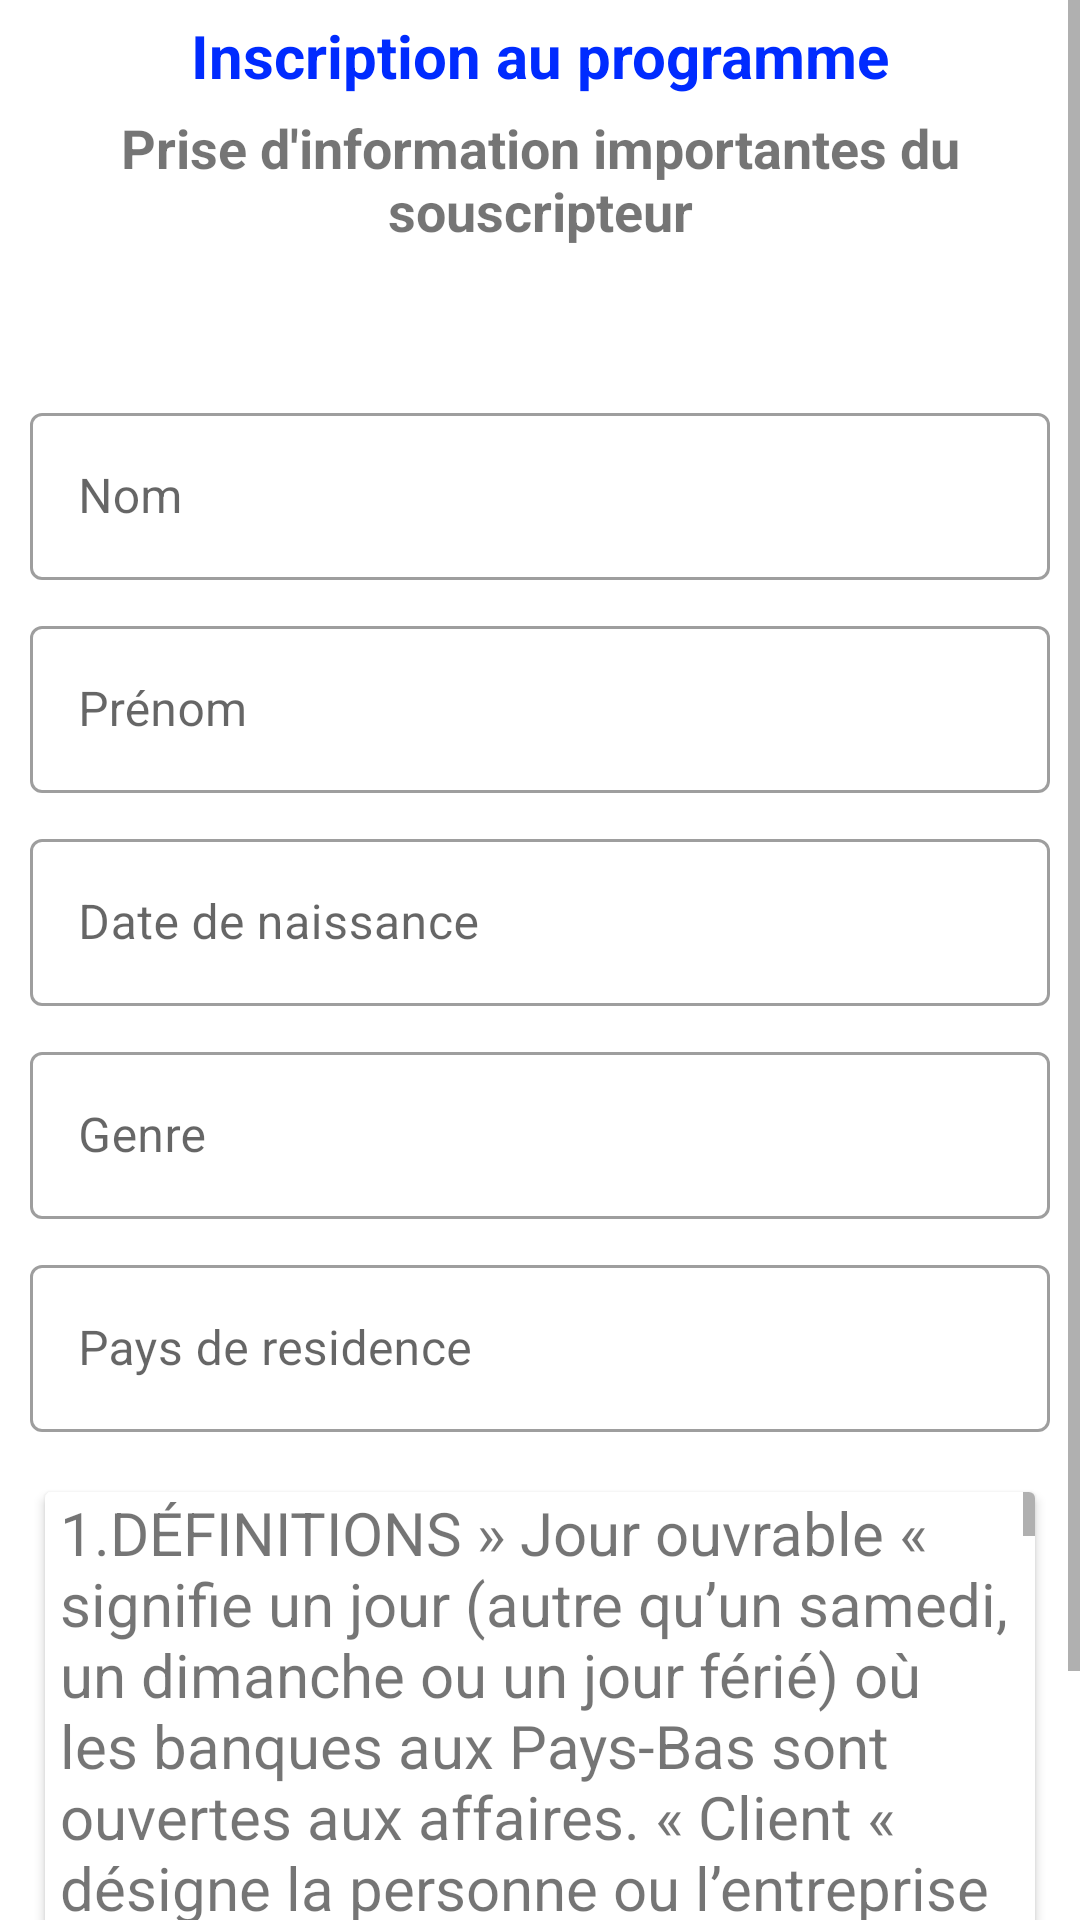

This screen was rendered from an Android layout file. Write that file and the resources it references.
<!-- AndroidManifest.xml: application theme Theme.Tp -->
<!-- res/layout/activity_sincrire.xml -->
<?xml version="1.0" encoding="utf-8"?>
<LinearLayout xmlns:android="http://schemas.android.com/apk/res/android"
    xmlns:app="http://schemas.android.com/apk/res-auto"
    xmlns:tools="http://schemas.android.com/tools"
    android:layout_width="match_parent"
    android:orientation="vertical"
    android:layout_height="match_parent"
    tools:context=".InscrireActivity">

    <ScrollView
        android:layout_width="match_parent"
        android:layout_height="match_parent">

    <LinearLayout
        android:orientation="vertical"
        android:layout_width="match_parent"
        android:layout_height="wrap_content">

        <TextView
            android:layout_width="match_parent"
            android:layout_height="wrap_content"
            android:text="Inscription au programme"
            android:layout_gravity="center"
            android:gravity="center"
            android:textStyle="bold"
            android:textColor="#002BFF"
            android:textSize="20dp"
            android:layout_marginTop="5dp"/>

        <TextView
            android:layout_width="match_parent"
            android:layout_height="wrap_content"
            android:text="Prise d'information importantes du souscripteur"
            android:gravity="center"
            android:textStyle="bold"
            android:textSize="18dp"
            android:layout_marginTop="5dp"/>

        <com.google.android.material.textfield.TextInputLayout
            android:layout_width="match_parent"
            android:layout_height="wrap_content"
            android:layout_marginLeft="10dp"
            android:layout_marginRight="10dp"
            android:layout_marginTop="50dp"
            android:hint="Nom"
            style="@style/Widget.MaterialComponents.TextInputLayout.OutlinedBox"

            >

            <com.google.android.material.textfield.TextInputEditText
                android:id="@+id/nom"
                android:layout_width="match_parent"
                android:layout_height="wrap_content"
                android:inputType="textPersonName"
                />

        </com.google.android.material.textfield.TextInputLayout>

        <com.google.android.material.textfield.TextInputLayout
            android:layout_width="match_parent"
            android:layout_height="wrap_content"
            android:layout_marginLeft="10dp"
            android:layout_marginRight="10dp"
            android:layout_marginTop="10dp"
            android:hint="Prénom"
            style="@style/Widget.MaterialComponents.TextInputLayout.OutlinedBox"

            >

            <com.google.android.material.textfield.TextInputEditText
                android:id="@+id/prenom"
                android:layout_width="match_parent"
                android:layout_height="wrap_content"
                android:inputType="textPersonName"
                />

        </com.google.android.material.textfield.TextInputLayout>

        <com.google.android.material.textfield.TextInputLayout
            android:layout_width="match_parent"
            android:layout_height="wrap_content"
            android:layout_marginLeft="10dp"
            android:layout_marginRight="10dp"
            android:layout_marginTop="10dp"
            android:hint="Date de naissance"
            style="@style/Widget.MaterialComponents.TextInputLayout.OutlinedBox"

            >

            <com.google.android.material.textfield.TextInputEditText
                android:id="@+id/date"
                android:layout_width="match_parent"
                android:layout_height="wrap_content"
                android:inputType="date"
                />

        </com.google.android.material.textfield.TextInputLayout>

        <com.google.android.material.textfield.TextInputLayout
            android:layout_width="match_parent"
            android:layout_height="wrap_content"
            android:layout_marginLeft="10dp"
            android:layout_marginRight="10dp"
            android:layout_marginTop="10dp"
            android:hint="Genre"
            style="@style/Widget.MaterialComponents.TextInputLayout.OutlinedBox"

            >

            <com.google.android.material.textfield.TextInputEditText
                android:id="@+id/genre"
                android:layout_width="match_parent"
                android:layout_height="wrap_content"
                android:inputType="textPersonName"
                />

        </com.google.android.material.textfield.TextInputLayout>

        <com.google.android.material.textfield.TextInputLayout
            android:layout_width="match_parent"
            android:layout_height="wrap_content"
            android:layout_marginLeft="10dp"
            android:layout_marginRight="10dp"
            android:layout_marginTop="10dp"
            android:hint="Pays de residence"
            style="@style/Widget.MaterialComponents.TextInputLayout.OutlinedBox"

            >

            <com.google.android.material.textfield.TextInputEditText
                android:id="@+id/pays"
                android:layout_width="match_parent"
                android:layout_height="wrap_content"
                android:inputType="textPersonName"
                />

        </com.google.android.material.textfield.TextInputLayout>

       <androidx.cardview.widget.CardView
           android:layout_marginRight="15dp"
           android:layout_marginLeft="15dp"
           android:layout_marginTop="20dp"
           android:layout_width="match_parent"
           android:layout_height="160dp">
           <ScrollView
               android:layout_width="match_parent"
               android:layout_height="wrap_content">
               <LinearLayout
                   android:layout_width="match_parent"
                   android:layout_height="wrap_content">



               <TextView
                   android:layout_width="match_parent"
                   android:layout_height="wrap_content"
                   android:fontFamily="sans-serif"
                   android:layout_marginLeft="5dp"

                   android:textSize="20dp"
                   android:text="@string/condition"/>

               </LinearLayout>
           </ScrollView>

       </androidx.cardview.widget.CardView>

        <LinearLayout
            android:layout_marginRight="15dp"
            android:layout_marginLeft="15dp"
            android:layout_marginTop="20dp"
            android:orientation="horizontal"
            android:layout_width="match_parent"
            android:layout_marginBottom="10dp"
            android:layout_height="wrap_content">
            <Button
                android:id="@+id/abandon"
                android:layout_marginRight="15dp"
                android:layout_marginLeft="15dp"
                android:text="Abandon"
                android:textAllCaps="false"
                android:textSize="18sp"
                android:layout_weight="1"
                android:layout_width="match_parent"
                android:layout_height="wrap_content"/>

            <Button
                android:id="@+id/continuer"
                android:layout_marginRight="15dp"
                android:layout_marginLeft="15dp"
                android:text="Continuer"
                android:textAllCaps="false"
                android:textSize="18sp"
                android:layout_weight="1"
                android:layout_width="match_parent"
                android:layout_height="wrap_content"/>
        </LinearLayout>


    </LinearLayout>

    </ScrollView>

</LinearLayout>
<!-- resources referenced by this layout -->
<resources>
  <string name="condition">1.DÉFINITIONS
   » Jour ouvrable «  signifie un jour (autre qu’un samedi, un dimanche ou un jour férié) où les banques aux Pays-Bas sont ouvertes aux affaires.
  « Client «  désigne la personne ou l’entreprise qui achète ou acquiert autrement les Données de la Société.
  « Date d’entrée en vigueur «  a le sens défini à l’article 2.2
  « Société «  signifie Sample Solutions B.V. enregistrée aux Pays-Bas, Stationsplein 45, 3013AK, Zuid Holland, Pays-Bas, numéro d’entreprise KvK 64893081
   » Données «  signifie les données figurant dans la Confirmation de Commande, comprenant des informations de toute nature, qu’il s’agisse de mots, chiffres, graphiques ou autrement, sous toute autre forme et que celles-ci appartiennent à la Société ou à un tiers, fournies au Client par la Société ou rendues accessibles à celui-ci.
  « Date de livraison «  désigne la date à laquelle la Société fournit les Données au Client. « événement de force majeure  » a le sens qui lui est donné à l’article 12.1.
  « Droits de propriété intellectuelle » signifie tous les brevets, droits sur les inventions, les modèles d’utilité, les droits d’auteur et droits connexes, les marques de commerce, les marques de service, les noms commerciaux, les noms commerciaux et les noms de domaine, les droits relatifs à la tenue vestimentaire, les droits de commerce ou les droits de poursuite en contrefaçon, les droits de concurrence déloyale, les droits sur les dessins, les logiciels informatiques et les droits de base de données, les droits de topographie, les droits moraux, les droits sur les informations confidentielles (y compris le savoir-faire et les secrets commerciaux) et tous les autres droits de propriété intellectuelle, qu’ils soient enregistrés ou non, y compris toutes les demandes, renouvellements ou extensions de ces droits, et tous les droits similaires ou équivalents ou formes de protection dans toute partie du monde.
  « Licence » signifie la licence entre la Société et le Client pour l’utilisation des Données incorporant les présentes Conditions.
  « Période d’autorisation «  a le sens qui lui est donné à l’alinéa 3.2(a).
  « Confirmation de commande «  signifie l’acceptation écrite par le Client du devis de la Société tel qu’il figure au verso.
  « Date de Paiement «  a le sens qui lui est donné à l’alinéa 5.2(b).
  « Prix «  désigne les frais payables par le Client pour la fourniture des Données conformément à l’article 5 ;
  .</string>
  <style name="Theme.Tp" parent="Theme.MaterialComponents.DayNight.NoActionBar">
          
          <item name="colorPrimary">@color/purple_200</item>
          <item name="colorPrimaryVariant">@color/appColor</item>
          <item name="colorOnPrimary">@color/white</item>
          
          <item name="colorSecondary">@color/teal_200</item>
          <item name="colorSecondaryVariant">@color/teal_700</item>
          <item name="colorOnSecondary">@color/black</item>
          
          <item name="android:statusBarColor" tools:targetApi="l">?attr/colorPrimaryVariant</item>
          
      </style>
  <color name="purple_200">#FFBB86FC</color>
  <color name="appColor">#8C8C8C</color>
  <color name="white">#FFFFFFFF</color>
  <color name="teal_200">#FF03DAC5</color>
  <color name="teal_700">#FF018786</color>
  <color name="black">#FF000000</color>
</resources>
